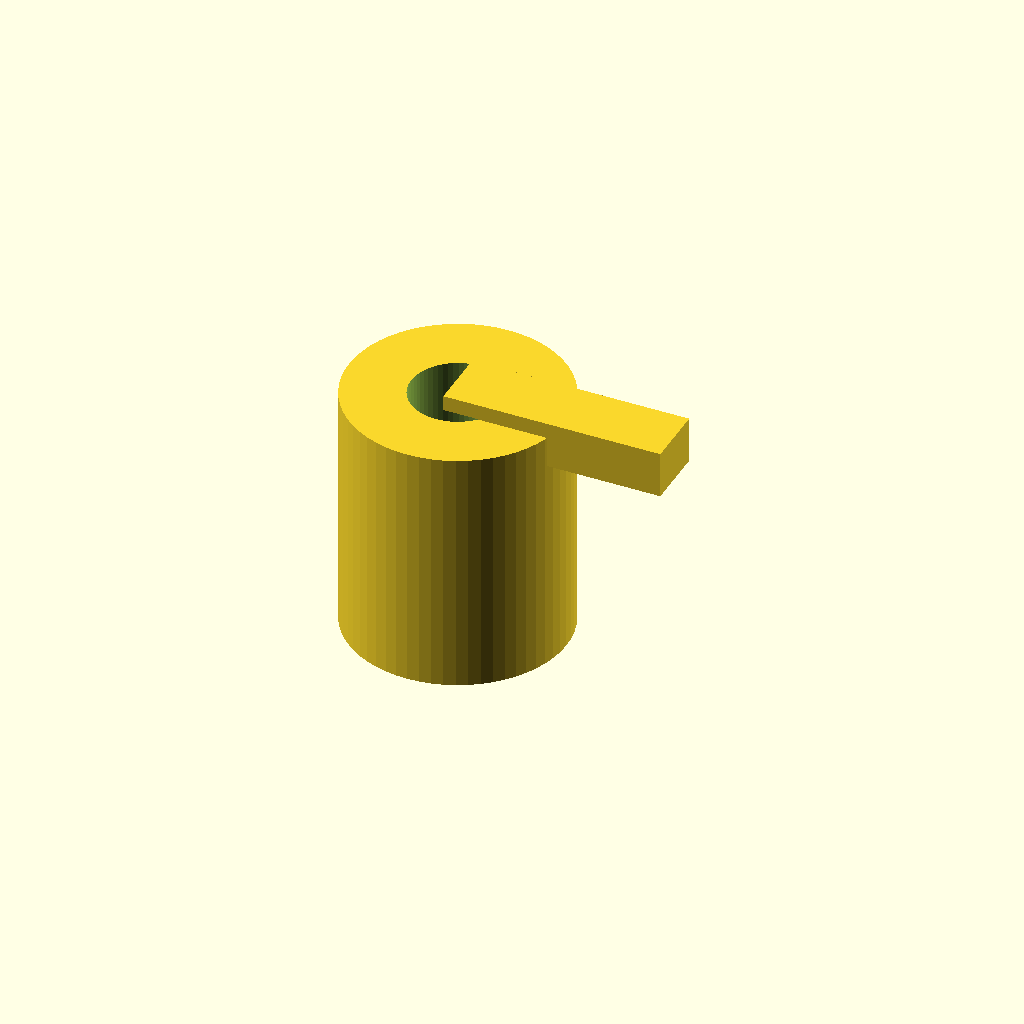
Cell 1: the model at its default parameters.
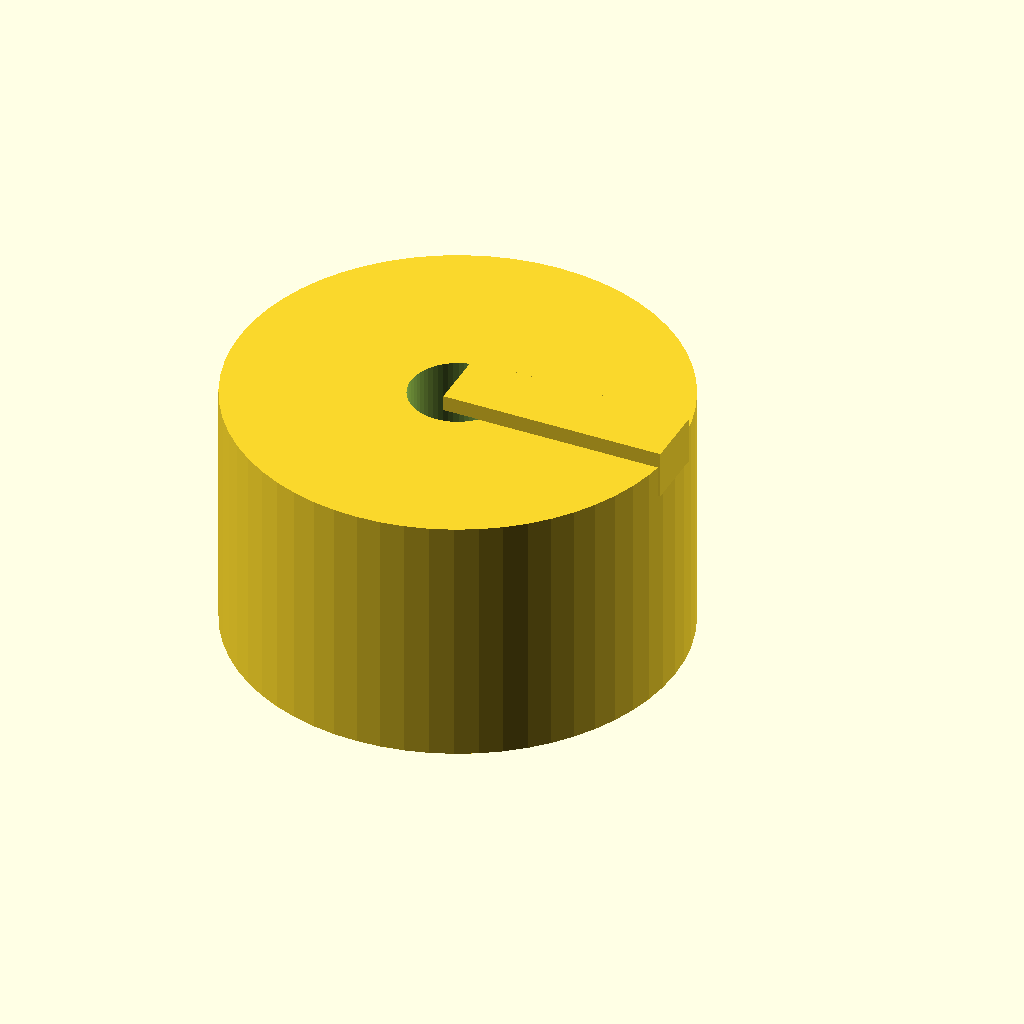
Cell 2: the same model with body_d = 28.
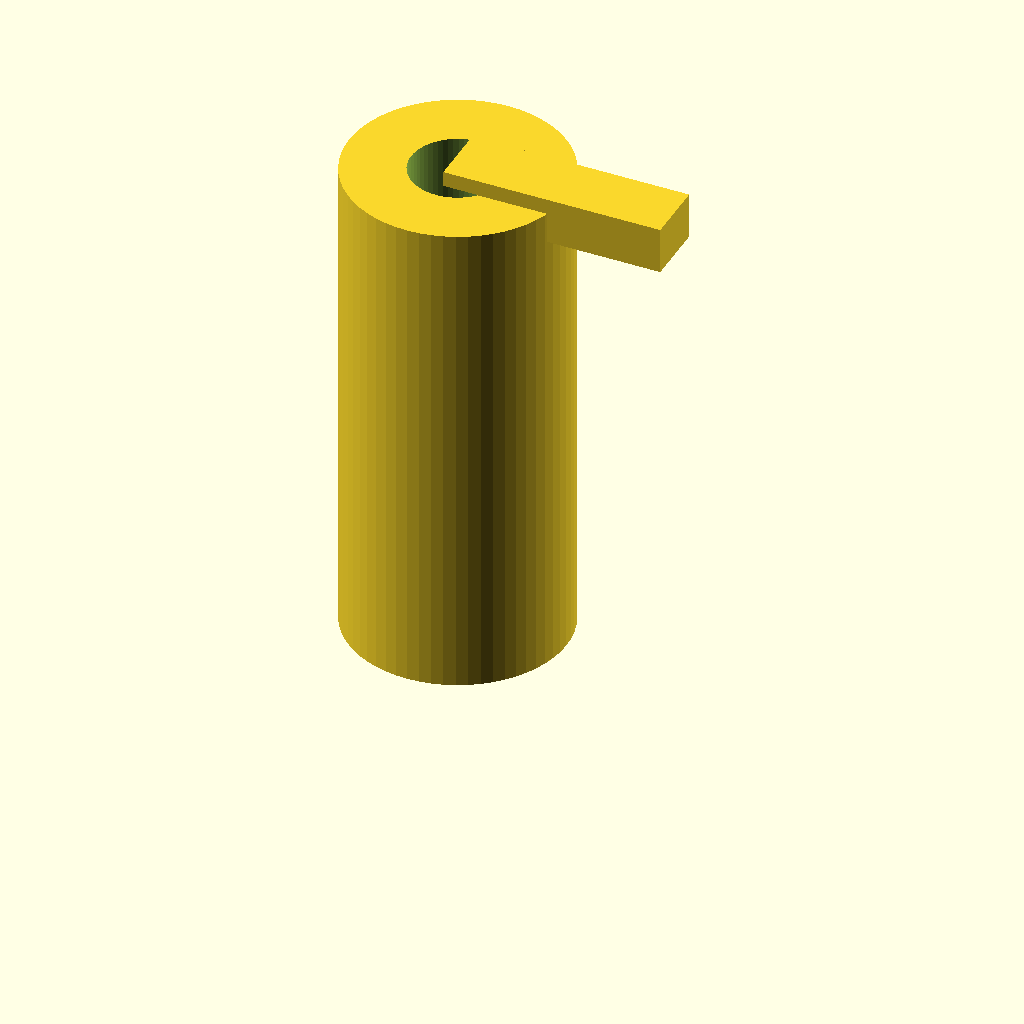
Cell 3: the same model with body_l = 32.
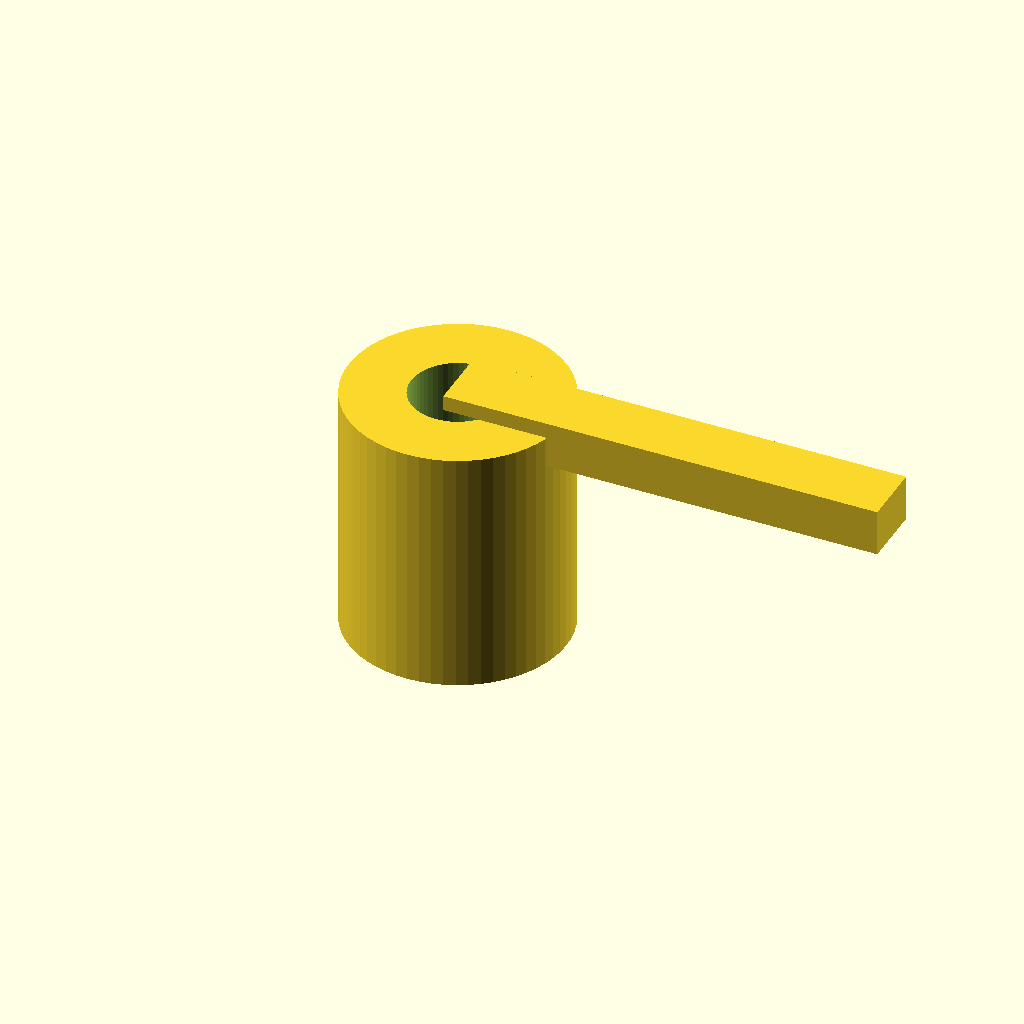
Cell 4: arm_l = 28 (everything else at default).
One fixed orthographic camera (rotation 55°, 0°, 25°; colour scheme Cornfield) for every cell.
The OpenSCAD source (optional_data/data/parts/part_0127.scad):
// Quarter-turn cam lock.
$fn = 60;
eps = 0.02;
body_d = 14;
body_l = 16;
arm_l = 14;
difference() { union() { cylinder(d=body_d,h=body_l); translate([0,-2,body_l-2]) cube([arm_l,4,3]); } translate([0,0,-eps]) cylinder(d=6,h=body_l+2*eps); }
Customizer parameters (derived from the source; name, type, default, range or options):
eps: number, default 0.02
body_d: number, default 14
body_l: number, default 16
arm_l: number, default 14
